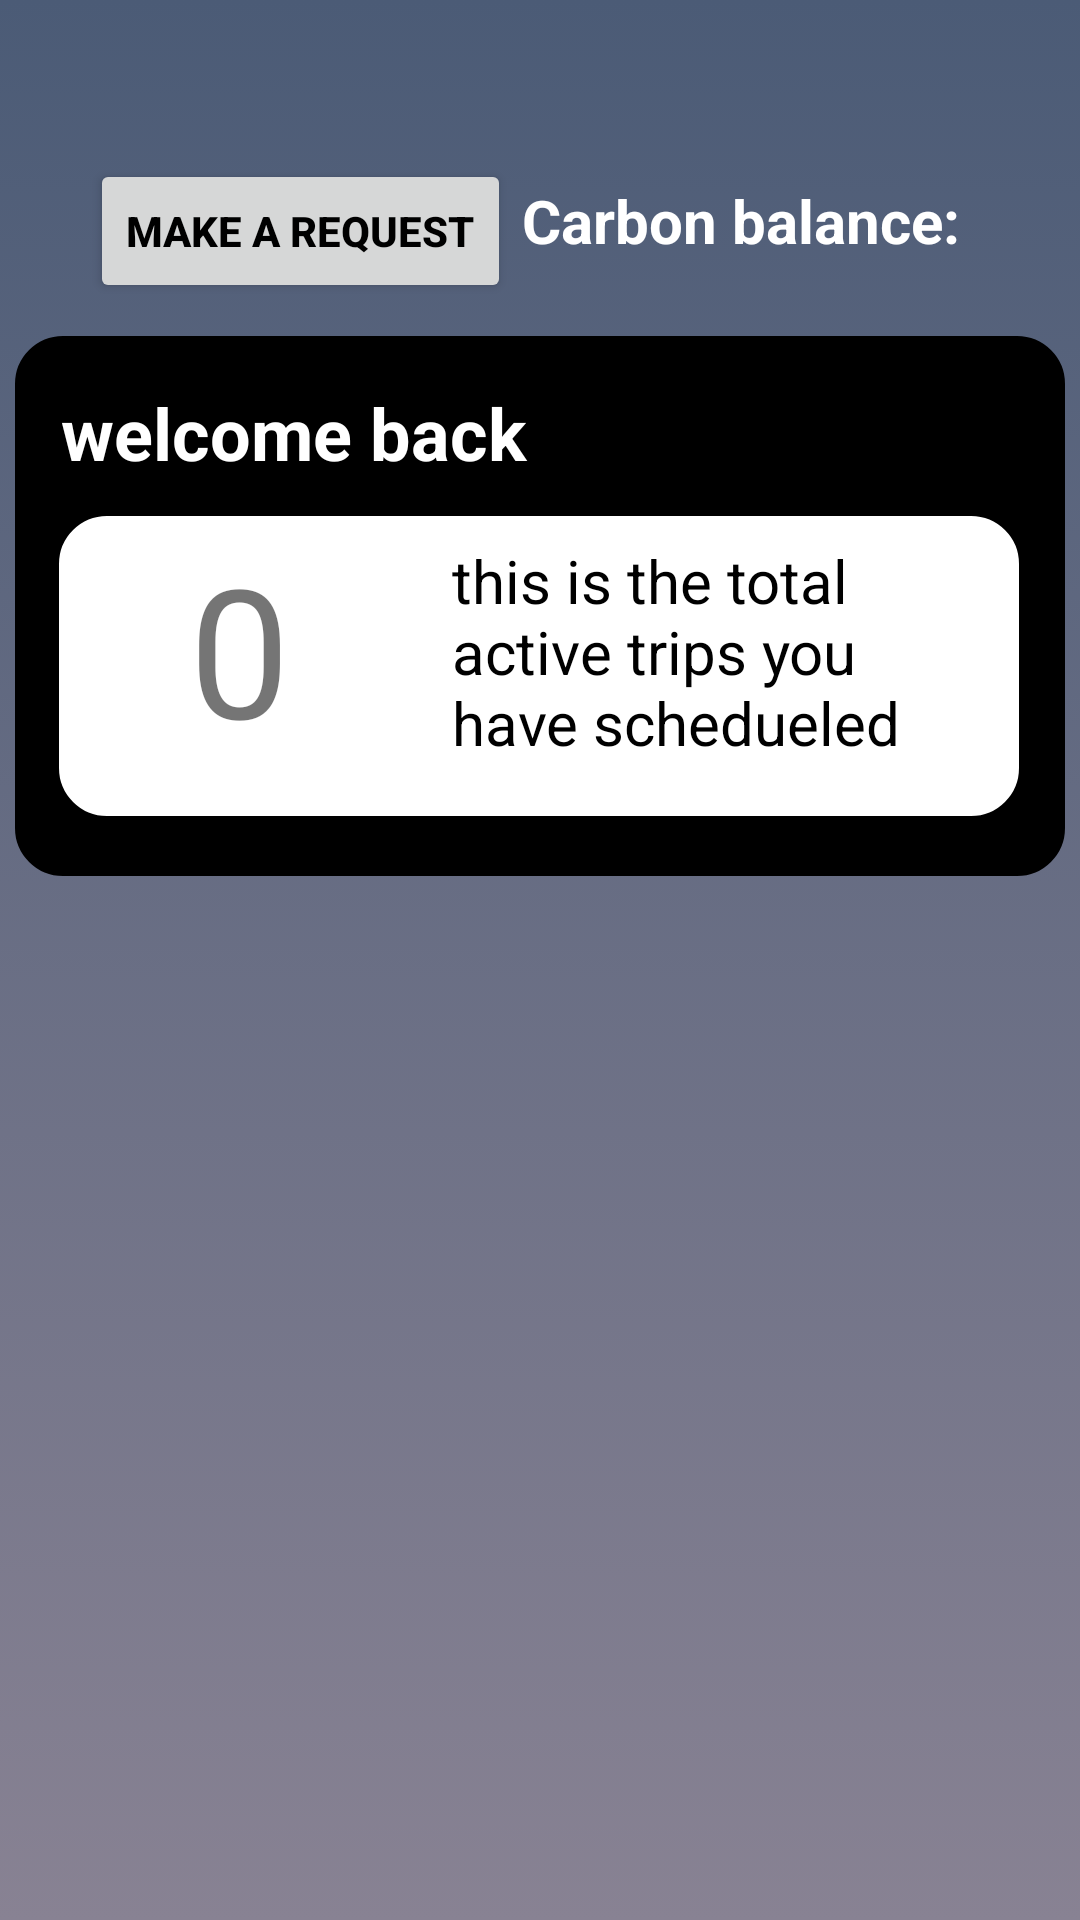

Here is an Android app screen rendered from its layout file. Give the layout XML and the strings, colors and styles it references.
<!-- AndroidManifest.xml: application theme Theme.Justwork -->
<!-- res/layout/fragment_home.xml -->
<?xml version="1.0" encoding="utf-8"?>
<ScrollView xmlns:android="http://schemas.android.com/apk/res/android"
    xmlns:app="http://schemas.android.com/apk/res-auto"
    xmlns:tools="http://schemas.android.com/tools"
    android:id="@+id/show_cb_home"
    android:layout_width="match_parent"
    android:layout_height="match_parent"
    android:fillViewport="true"
    tools:context=".HomeFragment">

    <androidx.constraintlayout.widget.ConstraintLayout

        android:layout_width="match_parent"
        android:layout_height="wrap_content"
        android:background="@drawable/gradientbackground">

        <TextView
            android:id="@+id/carbon_balance_home"
            android:layout_width="wrap_content"
            android:layout_height="wrap_content"
            android:layout_marginTop="60dp"
            android:layout_marginEnd="24dp"
            android:text="Carbon balance: "
            android:textColor="#FFFFFF"
            android:textSize="20sp"
            android:textStyle="bold"
            app:layout_constraintBottom_toTopOf="@+id/iv_welcome"
            app:layout_constraintEnd_toEndOf="parent"
            app:layout_constraintHorizontal_bias="0.94"
            app:layout_constraintStart_toStartOf="parent"
            app:layout_constraintTop_toTopOf="parent"
            app:layout_constraintVertical_bias="0.0" />

        <ImageView
            android:id="@+id/iv_welcome"
            android:layout_width="350dp"
            android:layout_height="180dp"
            android:layout_marginTop="112dp"
            android:background="@drawable/tvstandardbackgound"
            app:layout_constraintEnd_toEndOf="parent"
            app:layout_constraintHorizontal_bias="0.491"
            app:layout_constraintStart_toStartOf="parent"
            app:layout_constraintTop_toTopOf="parent" />

        <ImageView
            android:id="@+id/iv_welcome_top"
            android:layout_width="320dp"
            android:layout_height="100dp"
            android:background="@drawable/whiteroundcorners"
            app:layout_constraintBottom_toBottomOf="@+id/iv_welcome"
            app:layout_constraintEnd_toEndOf="parent"
            app:layout_constraintHorizontal_bias="0.495"
            app:layout_constraintStart_toStartOf="parent"
            app:layout_constraintTop_toTopOf="@+id/iv_welcome"
            app:layout_constraintVertical_bias="0.75" />

        <TextView
            android:id="@+id/txt_welcome"
            android:layout_width="264dp"
            android:layout_height="44dp"
            android:ems="10"
            android:inputType="textPersonName"
            android:text="welcome back"
            android:textColor="#FFFFFF"
            android:textSize="24sp"
            android:textStyle="bold"
            app:layout_constraintBottom_toTopOf="@+id/iv_welcome_top"
            app:layout_constraintEnd_toEndOf="@+id/iv_welcome"
            app:layout_constraintHorizontal_bias="0.18"
            app:layout_constraintStart_toStartOf="@+id/iv_welcome"
            app:layout_constraintTop_toTopOf="@+id/iv_welcome"
            app:layout_constraintVertical_bias="1.0" />

        <TextView
            android:id="@+id/tv_showedNoPlannedTrips"
            android:layout_width="57dp"
            android:layout_height="83dp"
            android:layout_marginTop="4dp"
            android:contextClickable="false"
            android:ems="10"
            android:inputType="textPersonName"
            android:text="0"
            android:textAlignment="center"
            android:textSize="60sp"
            app:layout_constraintEnd_toEndOf="@+id/iv_welcome_top"
            app:layout_constraintHorizontal_bias="0.121"
            app:layout_constraintStart_toStartOf="@+id/iv_welcome_top"
            app:layout_constraintTop_toTopOf="@+id/iv_welcome_top" />

        <TextView
            android:id="@+id/txt_tripNoDes"
            android:layout_width="164dp"
            android:layout_height="82dp"
            android:text="this is the total active trips you have schedueled "
            android:textColor="#000000"
            android:textSize="20sp"
            app:layout_constraintBottom_toBottomOf="@+id/iv_welcome_top"
            app:layout_constraintEnd_toEndOf="@+id/iv_welcome_top"
            app:layout_constraintHorizontal_bias="0.839"
            app:layout_constraintStart_toStartOf="@+id/iv_welcome_top"
            app:layout_constraintTop_toTopOf="@+id/iv_welcome_top"
            app:layout_constraintVertical_bias="0.444" />

        <Button
            android:id="@+id/btn_makeRequest"
            android:layout_width="wrap_content"
            android:layout_height="wrap_content"
            android:layout_marginStart="30dp"
            android:layout_marginTop="53dp"
            android:text="@string/makerequest"
            android:textColor="#000000"
            android:textStyle="bold"
            app:layout_constraintBottom_toTopOf="@+id/iv_welcome"
            app:layout_constraintEnd_toEndOf="parent"
            app:layout_constraintHorizontal_bias="0.0"
            app:layout_constraintStart_toStartOf="parent"
            app:layout_constraintTop_toTopOf="parent"
            app:layout_constraintVertical_bias="0.0" />


    </androidx.constraintlayout.widget.ConstraintLayout>
    </ScrollView>
<!-- resources referenced by this layout -->
<resources>
  <!-- drawable gradientbackground (drawable) -->
  <?xml version="1.0" encoding="utf-8"?>
  <selector xmlns:android="http://schemas.android.com/apk/res/android">
      <item>
          <shape>
              <gradient
                  android:endColor="#4B5B76"
                  android:startColor="#888293"
                  android:angle = "90"
                  android:type="linear" />
          </shape>
      </item>
  </selector>
  <!-- drawable tvstandardbackgound (drawable) -->
  <?xml version="1.0" encoding="utf-8"?>
  <shape
      xmlns:android="http://schemas.android.com/apk/res/android"
      android:shape="rectangle">
  
      <corners android:radius="15dp" />
  
      
      <stroke android:width="2dp" android:color="#000000" />
  
      
      <solid android:color="#000000" />
  
  </shape>
  <!-- drawable whiteroundcorners (drawable) -->
  <?xml version="1.0" encoding="utf-8"?>
  <shape
      xmlns:android="http://schemas.android.com/apk/res/android"
      android:shape="rectangle">
  
      <corners android:radius="15dp" />
  
      
      <stroke android:width="2dp" android:color="#FFFF" />
  
      
      <solid android:color="#FFFFFF" />
  
  </shape>
  <string name="makerequest">Make a Request</string>
  <style name="Theme.Justwork" parent="Theme.MaterialComponents.DayNight.NoActionBar">
          
          <item name="colorPrimary">#CECFF3</item>
          <item name="colorPrimaryVariant">#AAAAAA</item>
          <item name="colorOnPrimary">@color/white</item>
          
          <item name="colorSecondary">@color/teal_200</item>
          <item name="colorSecondaryVariant">@color/teal_700</item>
          <item name="colorOnSecondary">@color/black</item>
          
          <item name="android:statusBarColor">?attr/colorPrimaryVariant</item>
          
      </style>
  <!-- not gathered from this repository: default colours our renderer supplied (Android Studio template values) -->
  <color name="teal_200">#FF03DAC5</color>
  <color name="teal_700">#FF018786</color>
  <color name="black">#FF000000</color>
  <color name="white">#FFFFFFFF</color>
</resources>
